Run: headless pygame with SDL's dummy video driver; simulated clock (each Clock.tick advances the game by its frame time, no real sleeping); random seed 0; keys injected as events and as key.get_pressed() state; mouse plan: one left click at the window centre at the start of phase 2, then a move to the lower-right quarter at the start of phase 3.
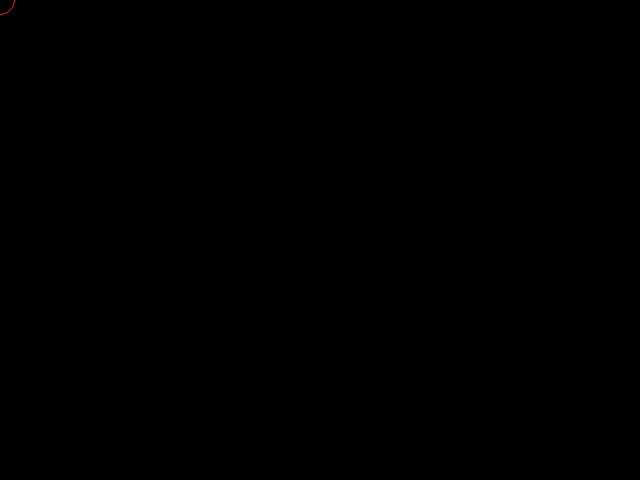
Frame 1 of 4 · flips 1–60 · no input
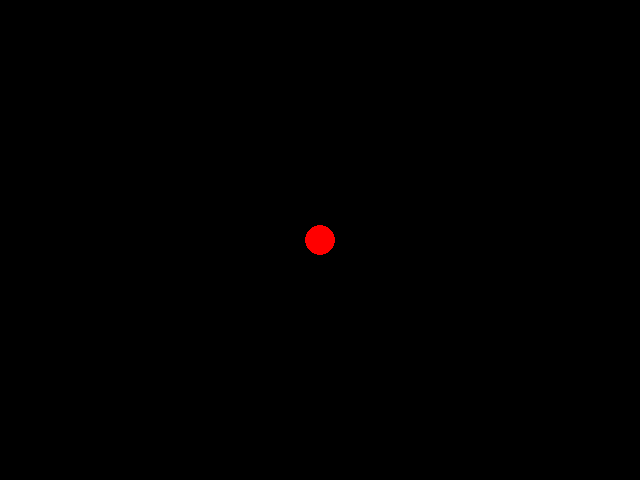
Frame 2 of 4 · flips 61–180 · clicked the window centre · tapped SPACE, RETURN · held RIGHT (→), D
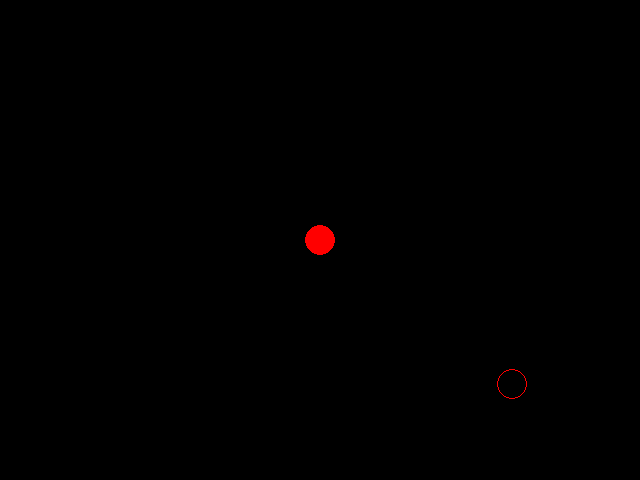
Frame 3 of 4 · flips 181–300 · moved the mouse to the lower-right quarter · held DOWN (↓), S
Frame 4 of 4 · flips 301–420 · held LEFT (←), A, UP (↑), W · screen unchanged from frame 3, image omitted

The pygame program that drew these frames:

import pygame

def main():
    pygame.init()
    screen = pygame.display.set_mode((640, 480))
    canvas = pygame.Surface((640, 480))
    canvas.fill((0, 0, 0))
    
    clock = pygame.time.Clock()
    
    radius = 15
    mode = 'red' # Текущий цвет/инструмент
    drawing = False
    last_pos = None 
    
    while True:
        for event in pygame.event.get():
            if event.type == pygame.QUIT:
                return
            
            if event.type == pygame.KEYDOWN:
                # Можно поменять цвет, КРАСНЫЙ, СИНИЙ, ЗЕЛЕНЫЙ
                if event.key == pygame.K_r: mode = 'red'
                elif event.key == pygame.K_g: mode = 'green'
                elif event.key == pygame.K_b: mode = 'blue'
                elif event.key == pygame.K_t: mode = 'white'
                #Ластик просто рисует черным
                elif event.key == pygame.K_e: mode = 'eraser'
                
            if event.type == pygame.MOUSEBUTTONDOWN:
                if event.button == 1: 
                    drawing = True
                    pos = event.pos
                    draw_shape(canvas, mode, pos, radius)
                
                elif event.button == 3: 
                    radius = max(1, radius - 1)
                elif event.button == 2: 
                    radius = min(100, radius + 1)

            if event.type == pygame.MOUSEBUTTONUP:
                drawing = False
                last_pos = None

            if event.type == pygame.MOUSEMOTION:
                if drawing:
                    mouse_pos = event.pos
                    if last_pos:
                        # Рисуем плавную линию между кадрами
                        drawLine(canvas, last_pos, mouse_pos, radius, mode)
                    last_pos = mouse_pos
        
        screen.blit(canvas, (0, 0))

        mouse_p = pygame.mouse.get_pos()
        preview_color = get_color(mode)
        pygame.draw.circle(screen, preview_color, mouse_p, radius, 1)
        
        pygame.display.flip()
        clock.tick(60)

def get_color(mode):
    if mode == 'red': 
        return (255, 0, 0)
    if mode == 'green': 
        return (0, 255, 0)
    if mode == 'blue': 
        return (0, 0, 255)
    if mode == 'eraser': 
        return (0, 0, 0) # Ластик совпадает с фоном
    return (255, 255, 255)

def draw_shape(surface, mode, pos, radius):
    color = get_color(mode)
    # если зажат Shift, рисуем квадрат, иначе круг
    if pygame.key.get_pressed()[pygame.K_LSHIFT]:
        #Нарисует квадрат, если зажать SHIFT
        pygame.draw.rect(surface, color, (pos[0]-radius, pos[1]-radius, radius*2, radius*2))
    else:
        # Нарисует КРУГ
        pygame.draw.circle(surface, color, pos, radius)

def drawLine(surface, start, end, width, mode):
    color = get_color(mode)
    dx = end[0] - start[0]
    dy = end[1] - start[1]
    distance = max(abs(dx), abs(dy))
    for i in range(distance):
        x = int(start[0] + float(i) / distance * dx)
        y = int(start[1] + float(i) / distance * dy)
        pygame.draw.circle(surface, color, (x, y), width)

main()
